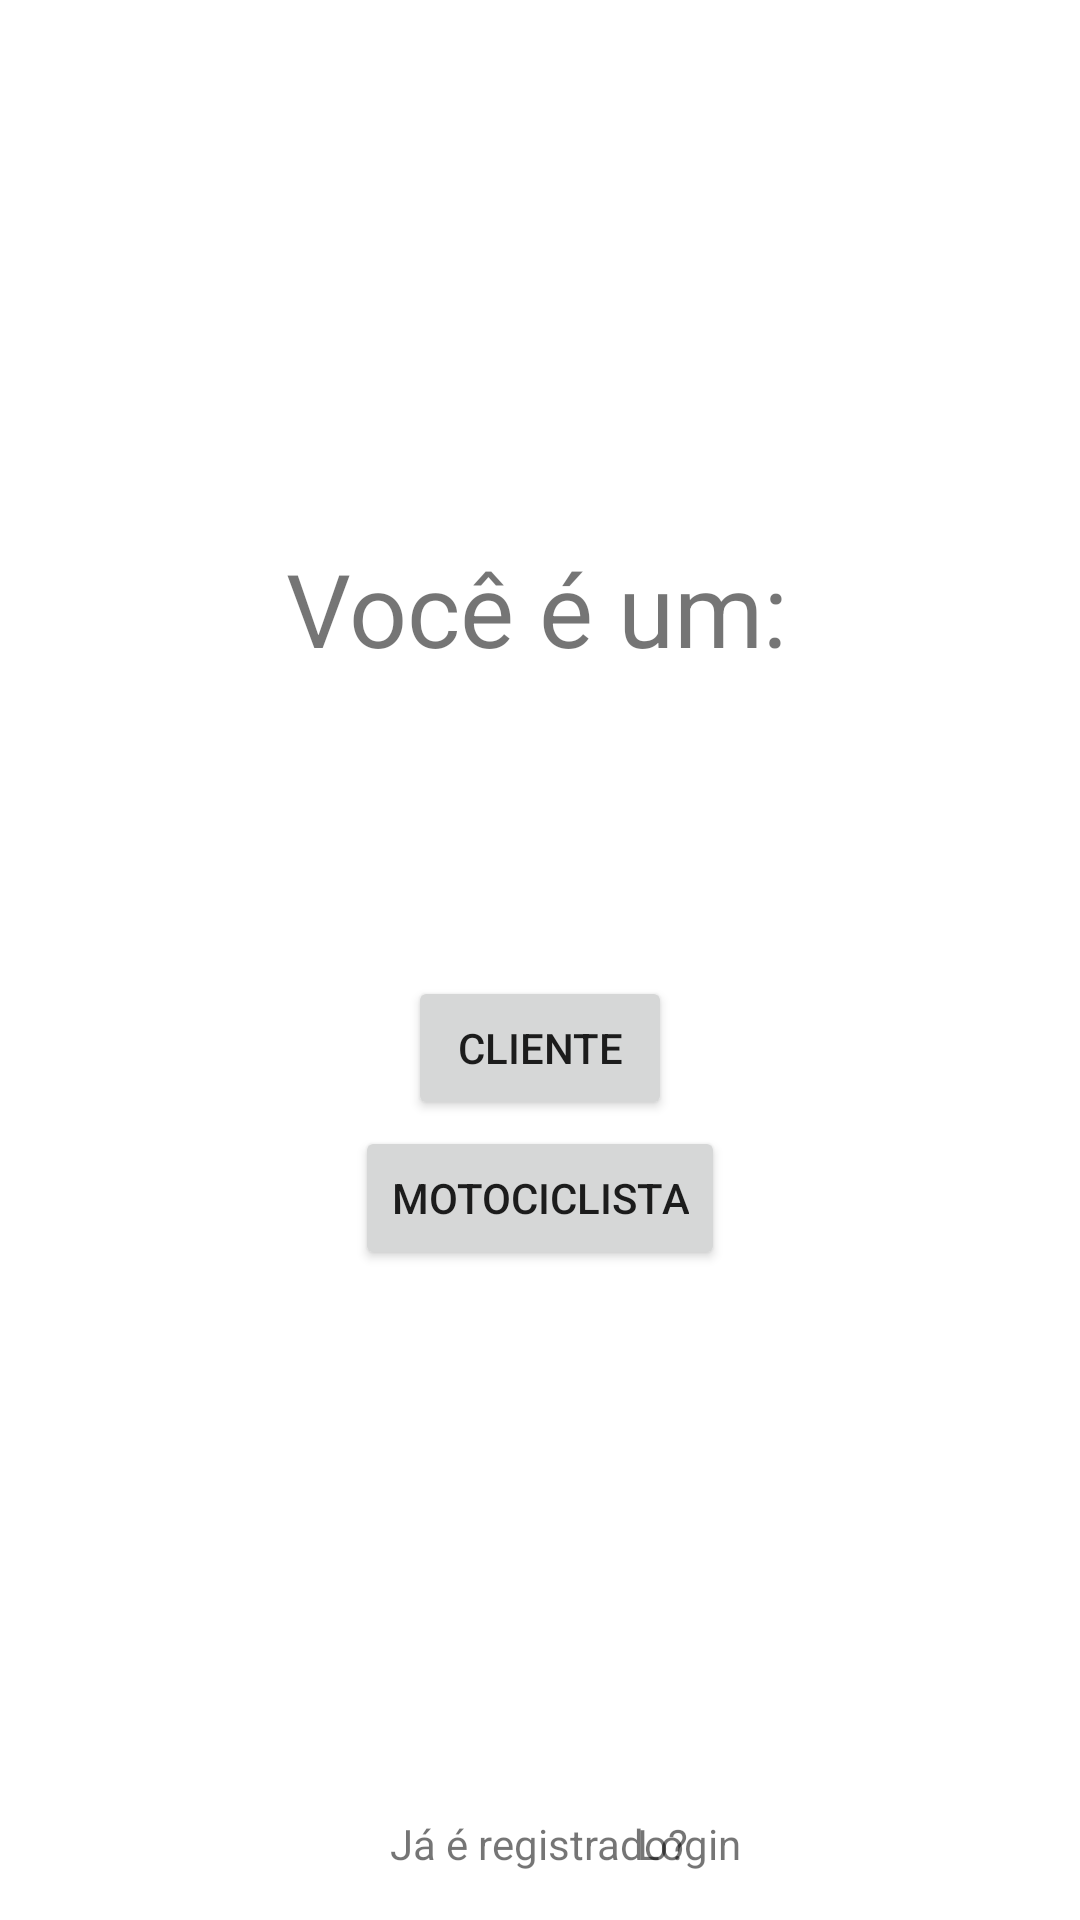

Layout XML and referenced resources for this Android screen:
<!-- AndroidManifest.xml: application theme Theme.ToDeMoto -->
<!-- res/layout/activity_main.xml -->
<?xml version="1.0" encoding="utf-8"?>
<androidx.constraintlayout.widget.ConstraintLayout xmlns:android="http://schemas.android.com/apk/res/android"
    xmlns:app="http://schemas.android.com/apk/res-auto"
    xmlns:tools="http://schemas.android.com/tools"
    android:layout_width="match_parent"
    android:layout_height="match_parent"
    tools:context=".MainActivity">

    <TextView
        android:id="@+id/textView"
        android:layout_width="wrap_content"
        android:layout_height="wrap_content"
        android:layout_marginTop="180dp"
        android:text="Você é um:"
        android:textSize="34sp"
        app:layout_constraintEnd_toEndOf="parent"
        app:layout_constraintHorizontal_bias="0.494"
        app:layout_constraintStart_toStartOf="parent"
        app:layout_constraintTop_toTopOf="parent" />

    <Button
        android:id="@+id/botaoMotociclista"
        android:layout_width="wrap_content"
        android:layout_height="wrap_content"
        android:layout_marginTop="100dp"
        android:onClick="chamarCadastroCliente"
        android:text="Cliente"
        app:layout_constraintEnd_toEndOf="parent"
        app:layout_constraintStart_toStartOf="parent"
        app:layout_constraintTop_toBottomOf="@+id/textView" />

    <Button
        android:id="@+id/botaoCliente"
        android:layout_width="wrap_content"
        android:layout_height="wrap_content"
        android:layout_marginBottom="180dp"
        android:onClick="chamarCadastroMotociclista"
        android:text="Motociclista"
        app:layout_constraintBottom_toTopOf="@+id/textView7"
        app:layout_constraintEnd_toEndOf="parent"
        app:layout_constraintStart_toStartOf="parent"
        app:layout_constraintTop_toBottomOf="@+id/botaoMotociclista" />

    <TextView
        android:id="@+id/textView6"
        android:layout_width="wrap_content"
        android:layout_height="wrap_content"
        android:layout_marginEnd="130dp"
        android:onClick="chamarLogin"
        android:text="Login"
        app:layout_constraintBaseline_toBaselineOf="@+id/textView7"
        app:layout_constraintEnd_toEndOf="parent"
        app:layout_constraintStart_toEndOf="@+id/textView7" />

    <TextView
        android:id="@+id/textView7"
        android:layout_width="wrap_content"
        android:layout_height="wrap_content"
        android:layout_marginStart="130dp"
        android:layout_marginBottom="16dp"
        android:text="Já é registrado?"
        app:layout_constraintBottom_toBottomOf="parent"
        app:layout_constraintEnd_toStartOf="@+id/botaoRegistroLogarMotociclista"
        app:layout_constraintStart_toStartOf="parent" />

</androidx.constraintlayout.widget.ConstraintLayout>
<!-- resources referenced by this layout -->
<resources>
  <style name="Theme.ToDeMoto" parent="Theme.MaterialComponents.DayNight.DarkActionBar">
          
          <item name="colorPrimary">@color/purple_500</item>
          <item name="colorPrimaryVariant">@color/purple_700</item>
          <item name="colorOnPrimary">@color/white</item>
          
          <item name="colorSecondary">@color/teal_200</item>
          <item name="colorSecondaryVariant">@color/teal_700</item>
          <item name="colorOnSecondary">@color/black</item>
          
          <item name="android:statusBarColor" tools:targetApi="l">?attr/colorPrimaryVariant</item>
          
      </style>
  <!-- not gathered from this repository: default colours our renderer supplied (Android Studio template values) -->
  <color name="purple_500">#FF6200EE</color>
  <color name="purple_700">#FF3700B3</color>
  <color name="teal_200">#FF03DAC5</color>
  <color name="teal_700">#FF018786</color>
  <color name="black">#FF000000</color>
  <color name="white">#FFFFFFFF</color>
</resources>
